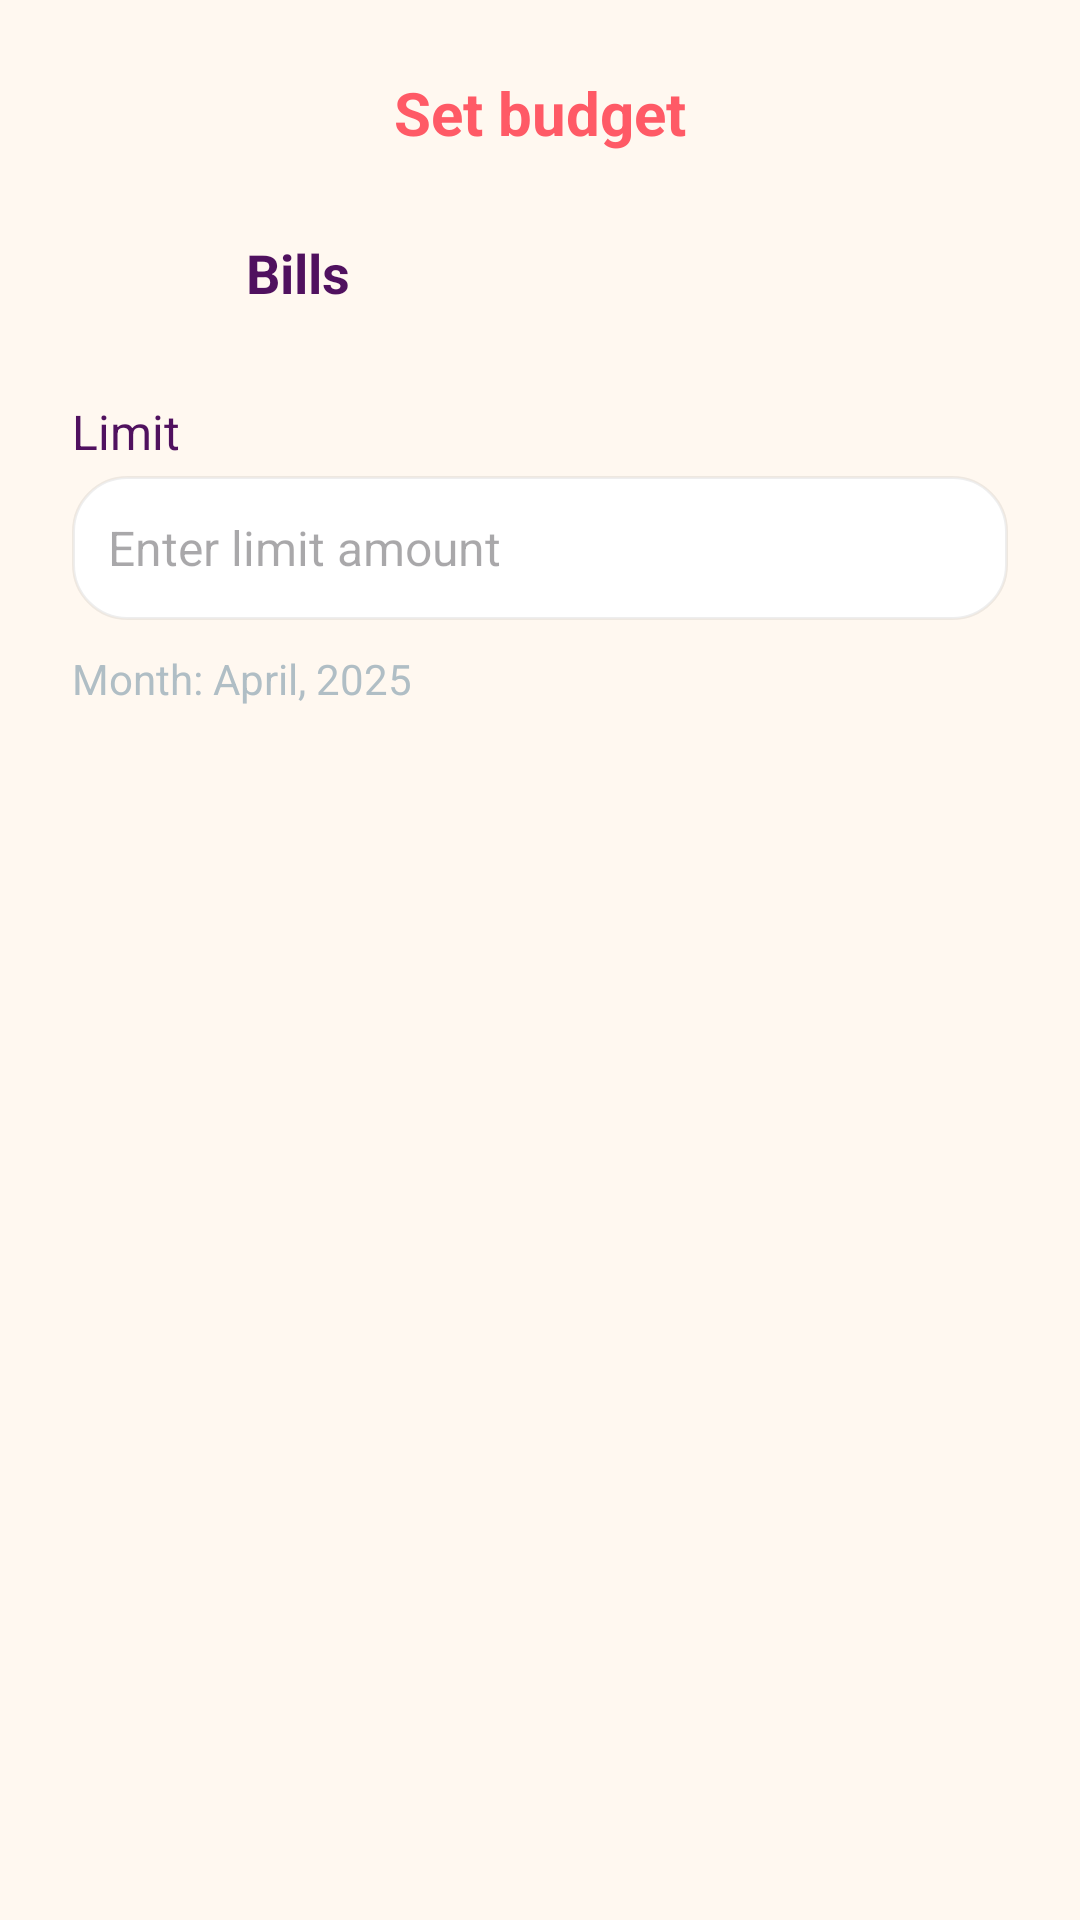

Write the Android layout XML for this screen, with the resource values it uses.
<!-- AndroidManifest.xml: application theme Theme.Walletwhiz -->
<!-- res/layout/dialog_set_budget.xml -->
<?xml version="1.0" encoding="utf-8"?>
<LinearLayout xmlns:android="http://schemas.android.com/apk/res/android"
    android:layout_width="match_parent"
    android:layout_height="wrap_content"
    android:orientation="vertical"
    android:padding="24dp"
    android:background="@color/creamWhite">

    
    <TextView
        android:id="@+id/tvSetBudgetTitle"
        android:layout_width="wrap_content"
        android:layout_height="wrap_content"
        android:text="Set budget"
        android:textColor="@color/primaryPink"
        android:textStyle="bold"
        android:textSize="20sp"
        android:layout_gravity="center_horizontal"
        android:layout_marginBottom="18dp"/>

    
    <LinearLayout
        android:layout_width="match_parent"
        android:layout_height="wrap_content"
        android:orientation="horizontal"
        android:gravity="center_vertical"
        android:layout_marginBottom="20dp">
        <ImageView
            android:id="@+id/imgCategoryIcon"
            android:layout_width="44dp"
            android:layout_height="44dp"
            android:background="@drawable/bg_circle"
            android:padding="8dp"
            android:contentDescription="Category Icon"/>
        <TextView
            android:id="@+id/tvCategoryName"
            android:layout_width="wrap_content"
            android:layout_height="wrap_content"
            android:text="Bills"
            android:textColor="@color/primaryPurple"
            android:textStyle="bold"
            android:textSize="18sp"
            android:layout_marginStart="14dp"/>
    </LinearLayout>

    
    <TextView
        android:layout_width="wrap_content"
        android:layout_height="wrap_content"
        android:text="Limit"
        android:textColor="@color/primaryPurple"
        android:textSize="16sp"
        android:layout_marginBottom="4dp"/>
    <EditText
        android:id="@+id/etLimit"
        android:layout_width="match_parent"
        android:layout_height="48dp"
        android:background="@drawable/bg_chart_card"
        android:inputType="numberDecimal"
        android:textColor="@color/primaryPurple"
        android:textSize="16sp"
        android:paddingLeft="12dp"
        android:paddingRight="12dp"
        android:hint="Enter limit amount"
        android:minHeight="48dp"
        android:importantForAccessibility="yes"/>

    
    <TextView
        android:id="@+id/tvMonthInfo"
        android:layout_width="wrap_content"
        android:layout_height="wrap_content"
        android:text="Month: April, 2025"
        android:textColor="@color/inactiveGray"
        android:textSize="14sp"
        android:layout_marginTop="10dp"
        android:layout_marginBottom="18dp"/>

    
    

</LinearLayout>
<!-- resources referenced by this layout -->
<resources>
  <color name="creamWhite">#FFF8F0</color>
  <color name="inactiveGray">#B0BEC5</color>
  <color name="primaryPink">#FF5A66</color>
  <color name="primaryPurple">#50115F</color>
  <!-- drawable bg_chart_card (drawable) -->
  <shape xmlns:android="http://schemas.android.com/apk/res/android"
      android:shape="rectangle">
      <solid android:color="@android:color/white" />
      <corners android:radius="18dp" />
      
      <stroke android:width="1dp" android:color="#11000000" />
  </shape>
  <style name="Theme.Walletwhiz" parent="Base.Theme.Walletwhiz" />
  <style name="Base.Theme.Walletwhiz" parent="Theme.Material3.DayNight.NoActionBar">
          
          
      </style>
</resources>
